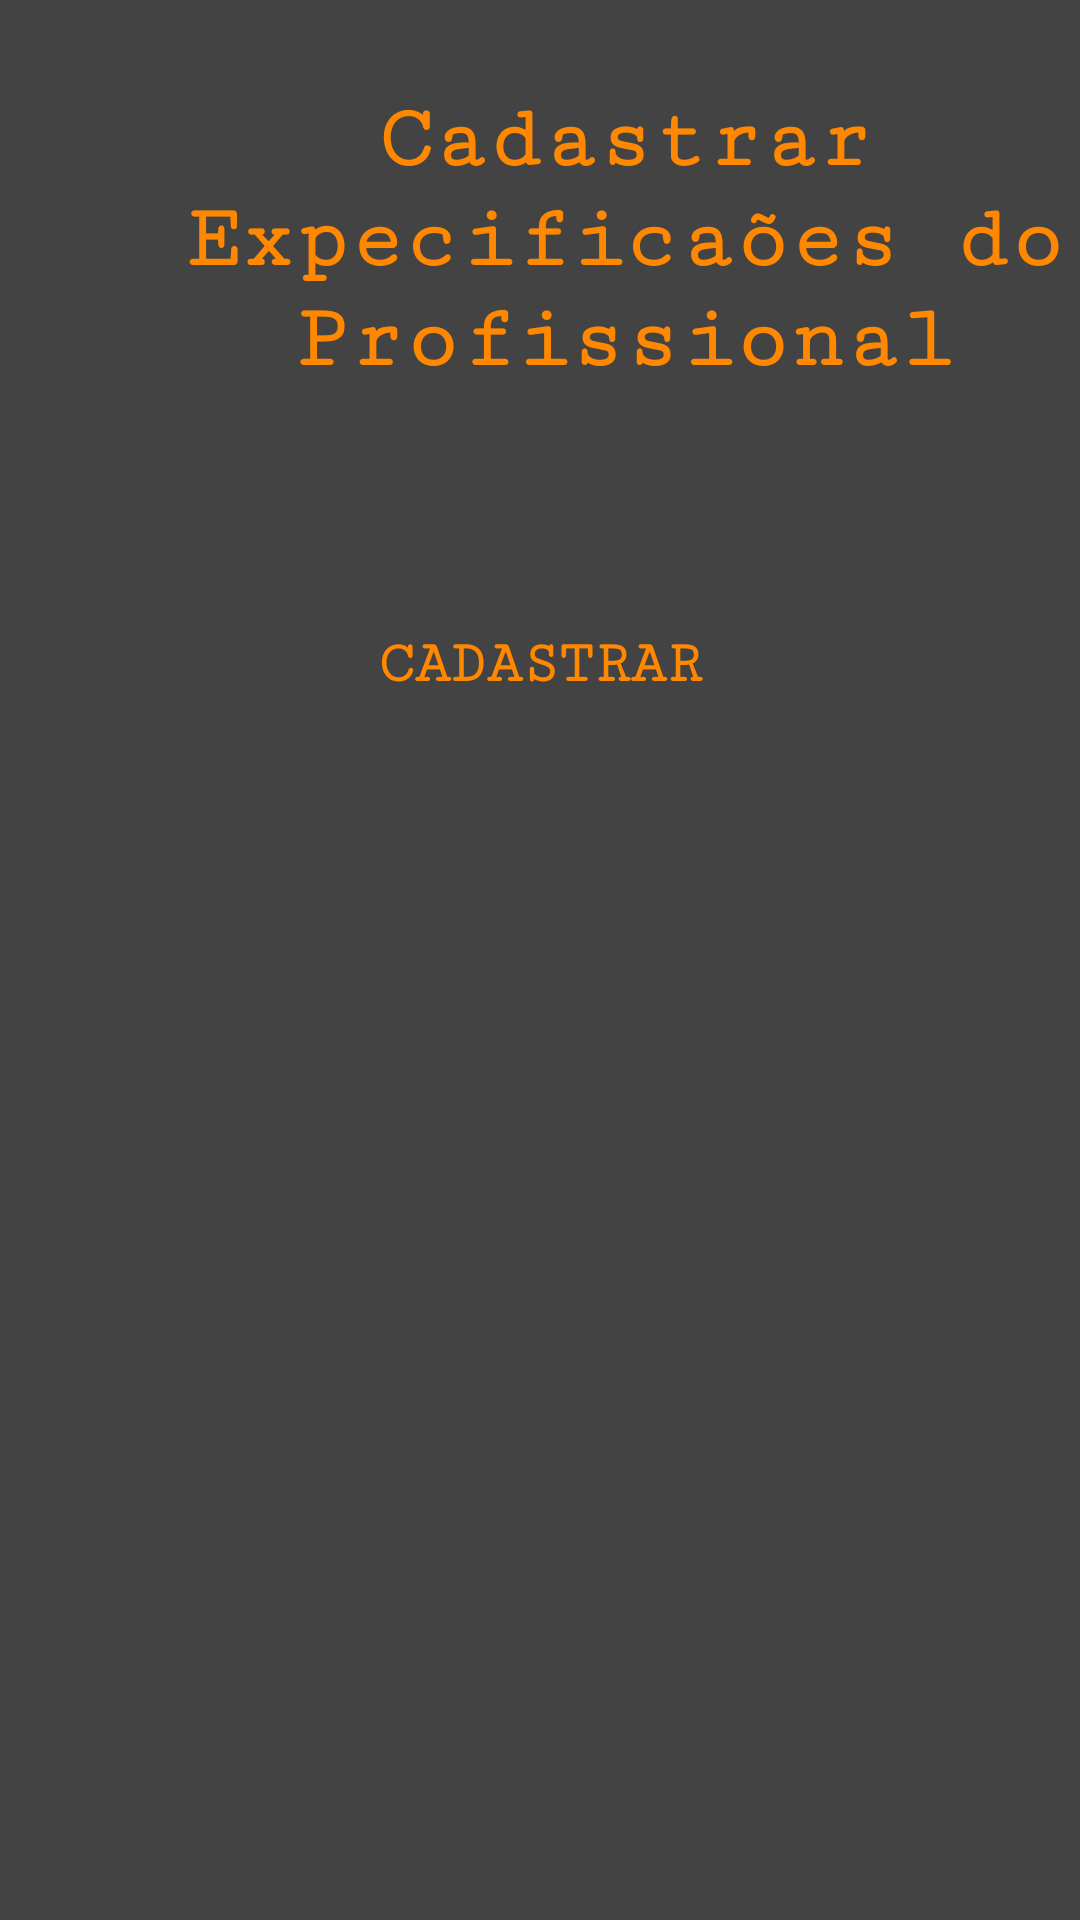

Reconstruct the res/layout file that produces this screen, plus the resources it refers to.
<!-- AndroidManifest.xml: application theme AppTheme -->
<!-- res/layout/activity_cadastro_expecificacao_prof.xml -->
<?xml version="1.0" encoding="utf-8"?>
<LinearLayout
    xmlns:android="http://schemas.android.com/apk/res/android" android:layout_width="match_parent"
    android:layout_height="match_parent"
    android:orientation="vertical"
    android:background="@color/darknnes"
    android:backgroundTint="@color/darknnesrigh">


    <TextView
        android:id="@+id/txtWelcome"
        android:layout_width="317dp"
        android:layout_height="wrap_content"
        android:layout_marginLeft="50dp"
        android:layout_marginTop="30dp"
        android:fontFamily="serif-monospace"
        android:text="Cadastrar Expecificaões do  Profissional"
        android:textAlignment="center"
        android:textColor="@android:color/holo_orange_dark"
        android:textSize="30dp"
        android:textStyle="bold" />

    <Space
        android:layout_width="match_parent"
        android:layout_height="53dp" />

    <Button
        android:id="@+id/btnCadastrar"
        android:layout_width="match_parent"
        android:layout_height="77dp"

        android:background="@android:color/transparent"
        android:fontFamily="serif-monospace"
        android:text="Cadastrar"
        android:textColor="@android:color/holo_orange_dark"
        android:textSize="20dp"
        android:textStyle="bold" />

</LinearLayout>
<!-- resources referenced by this layout -->
<resources>
  <color name="darknnes">#000000</color>
  <color name="darknnesrigh">#434343</color>
  <style name="AppTheme" parent="Theme.AppCompat.Light.DarkActionBar">
          
          <item name="colorPrimary">#000000</item>
          <item name="colorPrimaryDark">#2B2B2B</item>
          <item name="colorAccent">#2B2B2B</item>
      </style>
</resources>
